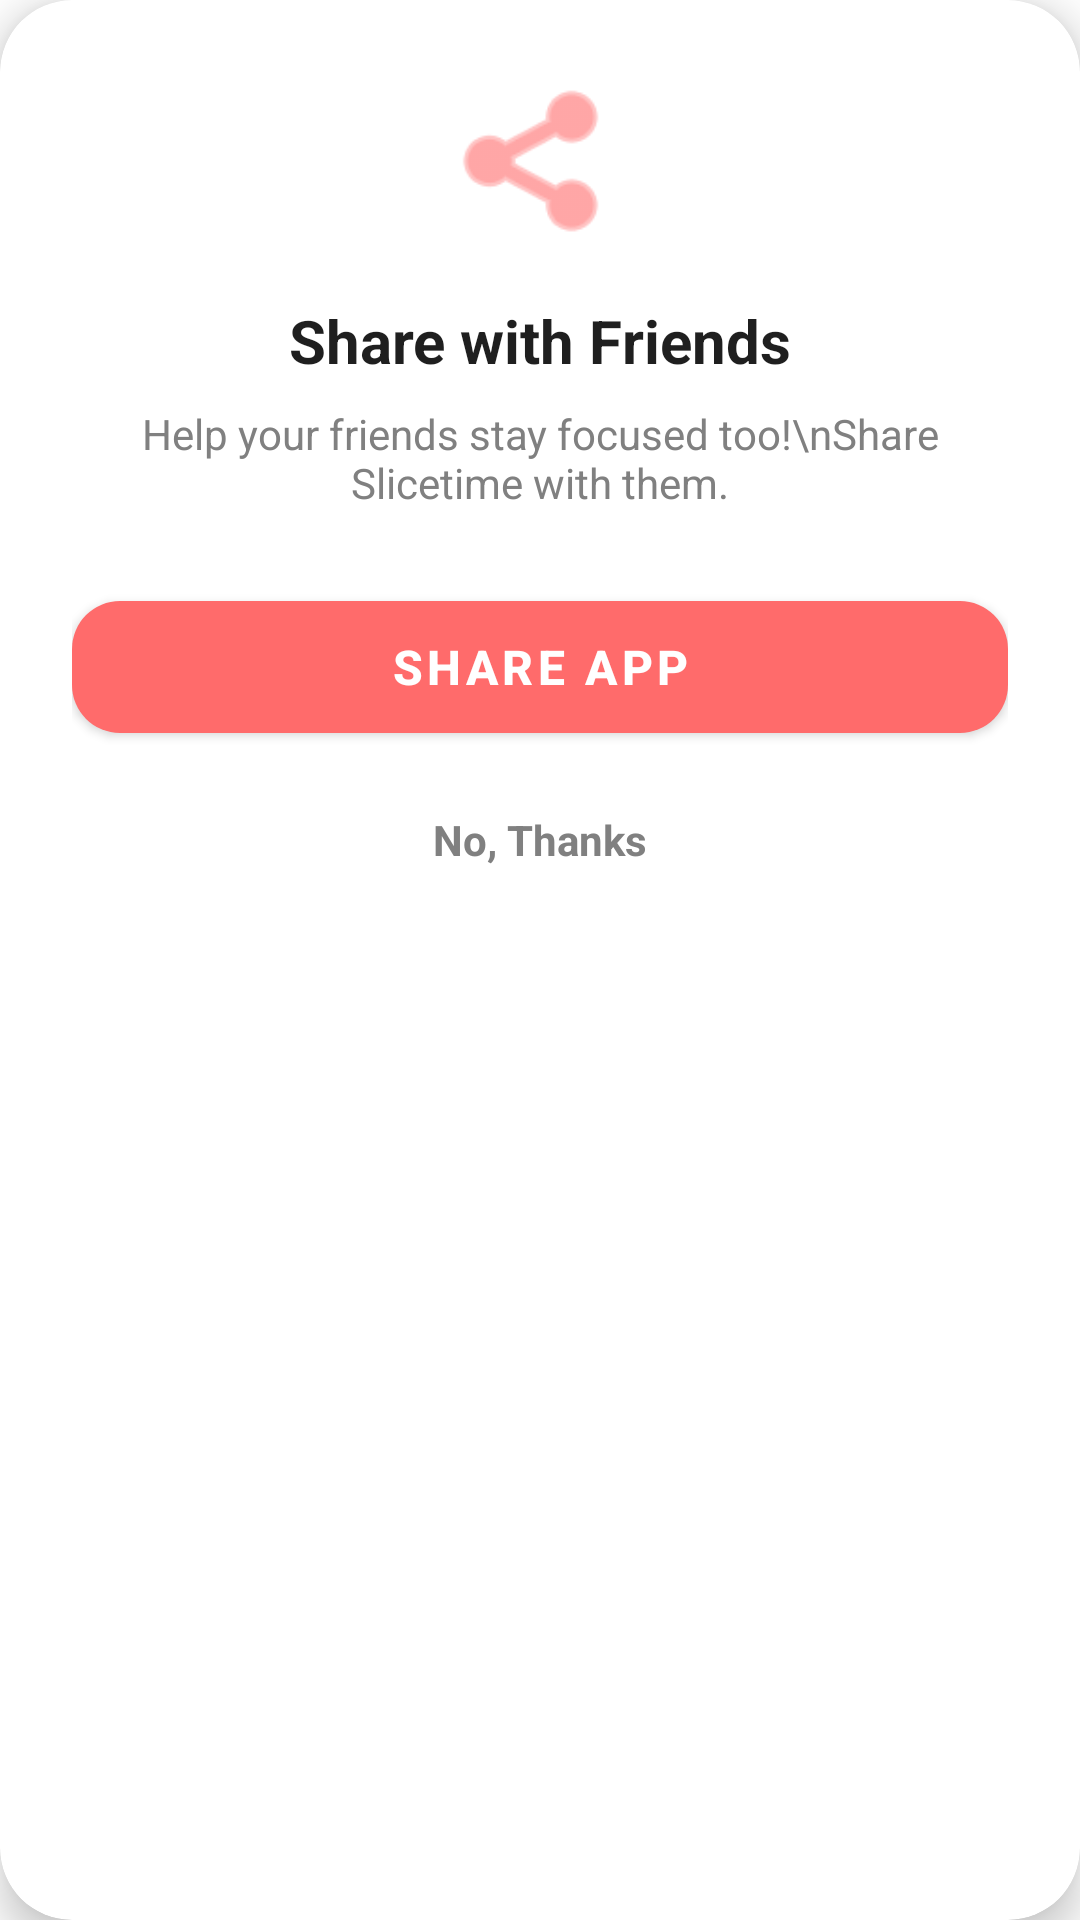

This screen was rendered from an Android layout file. Write that file and the resources it references.
<!-- AndroidManifest.xml: application theme Theme.Slicetime -->
<!-- res/layout/dialog_share.xml -->
<?xml version="1.0" encoding="utf-8"?>
<androidx.cardview.widget.CardView xmlns:android="http://schemas.android.com/apk/res/android"
    xmlns:app="http://schemas.android.com/apk/res-auto"
    android:layout_width="300dp"
    android:layout_height="wrap_content"
    app:cardCornerRadius="24dp"
    app:cardElevation="8dp"
    app:cardBackgroundColor="@android:color/white">

    <LinearLayout
        android:layout_width="match_parent"
        android:layout_height="wrap_content"
        android:orientation="vertical"
        android:padding="24dp"
        android:gravity="center">

        <ImageView
            android:layout_width="60dp"
            android:layout_height="60dp"
            android:src="@android:drawable/ic_menu_share"
            app:tint="@color/tomato_red"
            android:layout_marginBottom="16dp"/>

        <TextView
            android:layout_width="wrap_content"
            android:layout_height="wrap_content"
            android:text="Share with Friends"
            android:textSize="20sp"
            android:textStyle="bold"
            android:textColor="@color/text_primary"
            android:layout_marginBottom="8dp"/>

        <TextView
            android:layout_width="wrap_content"
            android:layout_height="wrap_content"
            android:text="Help your friends stay focused too!\nShare Slicetime with them."
            android:textSize="14sp"
            android:textColor="@color/text_secondary"
            android:textAlignment="center"
            android:layout_marginBottom="24dp"/>

        <com.google.android.material.button.MaterialButton
            android:id="@+id/btnShareAction"
            android:layout_width="match_parent"
            android:layout_height="56dp"
            android:text="Share App"
            android:textStyle="bold"
            android:textSize="16sp"
            android:textColor="@color/white"
            app:backgroundTint="@color/tomato_red"
            app:cornerRadius="16dp"/>

        <TextView
            android:id="@+id/btnLaterShare"
            android:layout_width="wrap_content"
            android:layout_height="wrap_content"
            android:text="No, Thanks"
            android:textColor="@color/text_secondary"
            android:textStyle="bold"
            android:padding="12dp"
            android:layout_marginTop="8dp"/>

    </LinearLayout>
</androidx.cardview.widget.CardView>
<!-- resources referenced by this layout -->
<resources>
  <color name="text_primary">#1F1F1F</color>
  <color name="text_secondary">#808080</color>
  <color name="tomato_red">#FF6B6B</color>
  <color name="white">#FFFFFFFF</color>
  <style name="Theme.Slicetime" parent="Theme.MaterialComponents.DayNight.NoActionBar">
  
          <item name="colorPrimary">@color/tomato_red</item>
          <item name="colorPrimaryVariant">@color/tomato_red</item>
          <item name="colorOnPrimary">@color/white</item>
  
          <item name="colorSecondary">@color/tomato_red</item>
          <item name="colorSecondaryVariant">@color/tomato_red</item>
          <item name="colorOnSecondary">@color/black</item>
  
          <item name="android:statusBarColor">@color/app_background</item>
          <item name="android:windowLightStatusBar">true</item>
  
          <item name="colorControlActivated">@color/tomato_red</item>
          <item name="colorSwitchThumbNormal">#FAFAFA</item>
          <item name="android:colorForeground">@color/text_primary</item>
      </style>
  <color name="black">#FF000000</color>
  <color name="app_background">#FFF9F6</color>
</resources>
